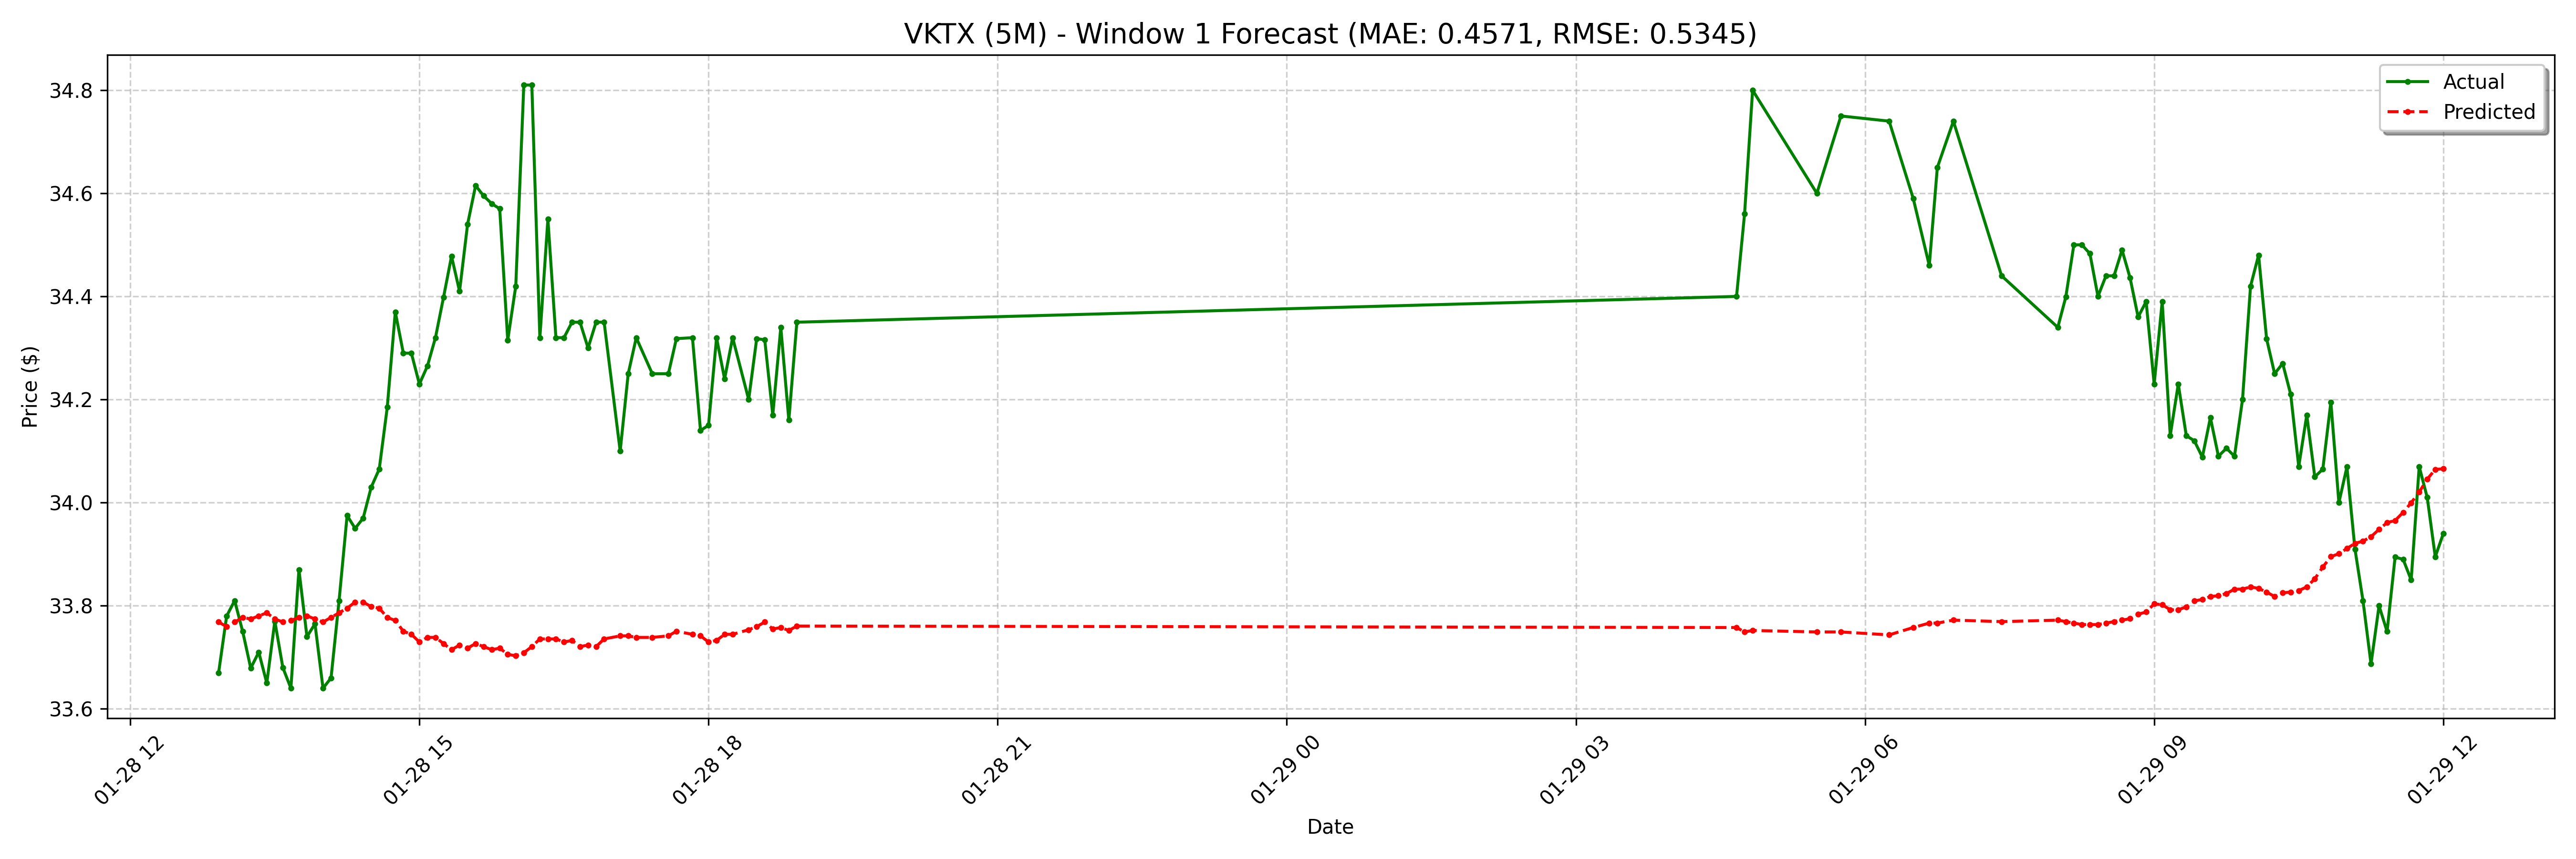

Source data for this figure (header and first rows):
date, actual, forecast
2025-01-28 12:55:00-05:00, 33.67, 33.77
2025-01-28 13:00:00-05:00, 33.78, 33.76
2025-01-28 13:05:00-05:00, 33.81, 33.77
2025-01-28 13:10:00-05:00, 33.75, 33.78
2025-01-28 13:15:00-05:00, 33.68, 33.77
2025-01-28 13:20:00-05:00, 33.71, 33.78
2025-01-28 13:25:00-05:00, 33.65, 33.79
2025-01-28 13:30:00-05:00, 33.77, 33.77
2025-01-28 13:35:00-05:00, 33.68, 33.77
2025-01-28 13:40:00-05:00, 33.64, 33.77
2025-01-28 13:45:00-05:00, 33.87, 33.78
2025-01-28 13:50:00-05:00, 33.74, 33.78
2025-01-28 13:55:00-05:00, 33.77, 33.77
2025-01-28 14:00:00-05:00, 33.64, 33.77
2025-01-28 14:05:00-05:00, 33.66, 33.78
2025-01-28 14:10:00-05:00, 33.81, 33.79
2025-01-28 14:15:00-05:00, 33.98, 33.8
2025-01-28 14:20:00-05:00, 33.95, 33.81
2025-01-28 14:25:00-05:00, 33.97, 33.81
2025-01-28 14:30:00-05:00, 34.03, 33.8
2025-01-28 14:35:00-05:00, 34.06, 33.8
2025-01-28 14:40:00-05:00, 34.19, 33.78
2025-01-28 14:45:00-05:00, 34.37, 33.77
2025-01-28 14:50:00-05:00, 34.29, 33.75
2025-01-28 14:55:00-05:00, 34.29, 33.74
2025-01-28 15:00:00-05:00, 34.23, 33.73
2025-01-28 15:05:00-05:00, 34.27, 33.74
2025-01-28 15:10:00-05:00, 34.32, 33.74
2025-01-28 15:15:00-05:00, 34.4, 33.73
2025-01-28 15:20:00-05:00, 34.48, 33.71
2025-01-28 15:25:00-05:00, 34.41, 33.72
2025-01-28 15:30:00-05:00, 34.54, 33.72
2025-01-28 15:35:00-05:00, 34.62, 33.73
2025-01-28 15:40:00-05:00, 34.59, 33.72
2025-01-28 15:45:00-05:00, 34.58, 33.71
2025-01-28 15:50:00-05:00, 34.57, 33.72
2025-01-28 15:55:00-05:00, 34.31, 33.71
2025-01-28 16:00:00-05:00, 34.42, 33.7
2025-01-28 16:05:00-05:00, 34.81, 33.71
2025-01-28 16:10:00-05:00, 34.81, 33.72
2025-01-28 16:15:00-05:00, 34.32, 33.74
2025-01-28 16:20:00-05:00, 34.55, 33.74
2025-01-28 16:25:00-05:00, 34.32, 33.74
2025-01-28 16:30:00-05:00, 34.32, 33.73
2025-01-28 16:35:00-05:00, 34.35, 33.73
2025-01-28 16:40:00-05:00, 34.35, 33.72
2025-01-28 16:45:00-05:00, 34.3, 33.72
2025-01-28 16:50:00-05:00, 34.35, 33.72
2025-01-28 16:55:00-05:00, 34.35, 33.74
2025-01-28 17:05:00-05:00, 34.1, 33.74
2025-01-28 17:10:00-05:00, 34.25, 33.74
2025-01-28 17:15:00-05:00, 34.32, 33.74
2025-01-28 17:25:00-05:00, 34.25, 33.74
2025-01-28 17:35:00-05:00, 34.25, 33.74
2025-01-28 17:40:00-05:00, 34.32, 33.75
2025-01-28 17:50:00-05:00, 34.32, 33.74
2025-01-28 17:55:00-05:00, 34.14, 33.74
2025-01-28 18:00:00-05:00, 34.15, 33.73
2025-01-28 18:05:00-05:00, 34.32, 33.73
2025-01-28 18:10:00-05:00, 34.24, 33.74
... 68 more rows
